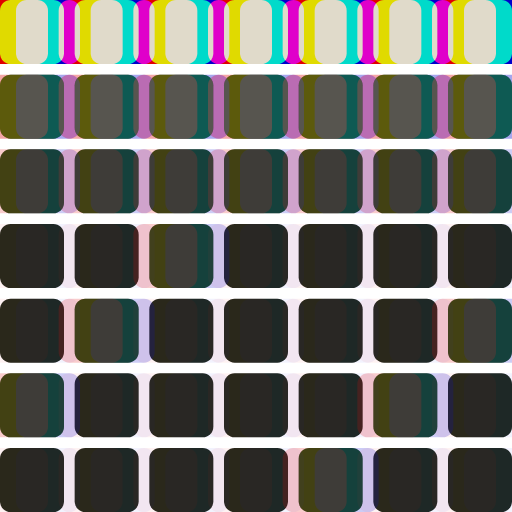
t = 0.00 s
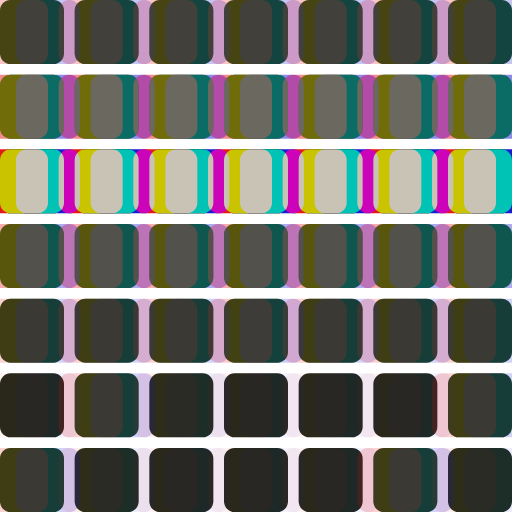
t = 0.17 s
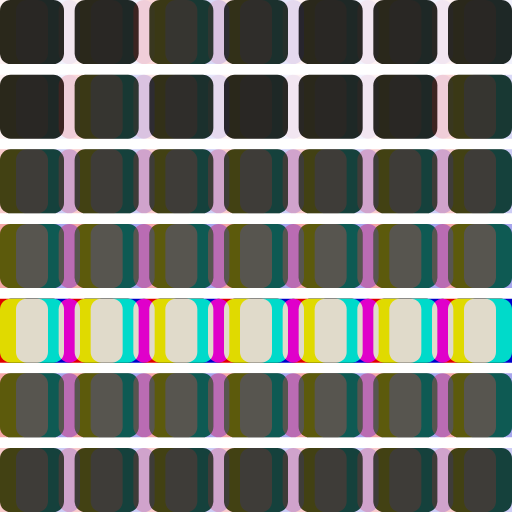
t = 0.33 s
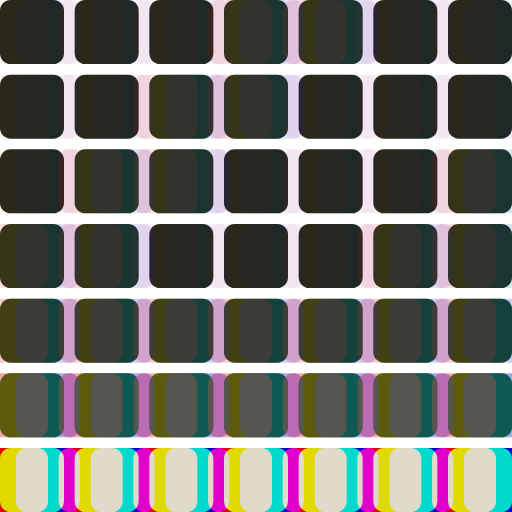
t = 0.50 s
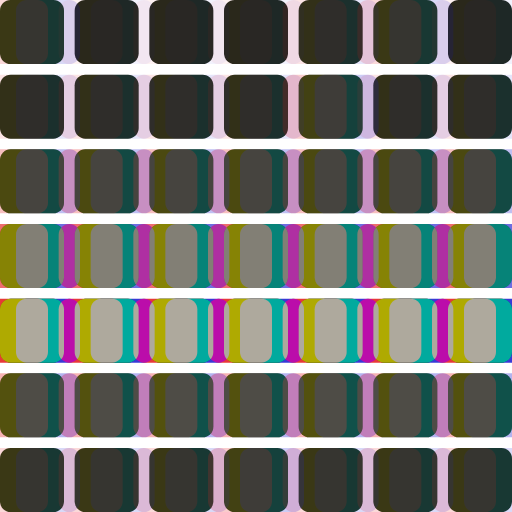
t = 0.67 s
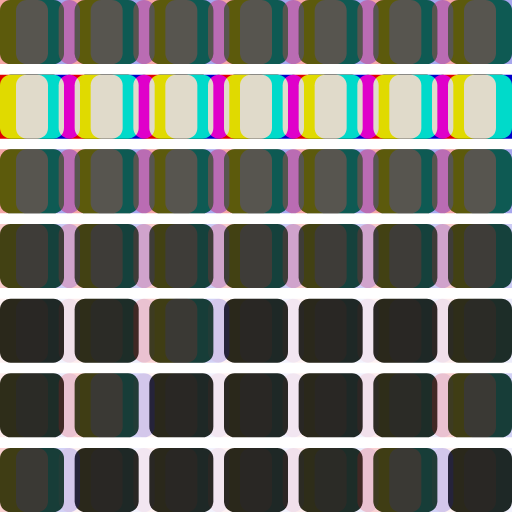
t = 0.83 s

The animated SVG that drew these frames (rendered in a browser with its animation timeline set to each time). Animation: 49 SMIL elements (animate=49); one cycle of 1.00 s, repeats indefinitely.

<?xml version="1.0" encoding="UTF-8"?>
<svg xmlns="http://www.w3.org/2000/svg" xmlns:xlink="http://www.w3.org/1999/xlink" width="96" height="96" viewBox="0 0 96 96">
  <defs>
    <filter id="chromatic" x="-10%" y="-10%" width="120%" height="120%" color-interpolation-filters="sRGB">
      <feColorMatrix in="SourceGraphic" type="matrix" result="redOnly"
        values="1 0 0 0 0  0 0 0 0 0  0 0 0 0 0  0 0 0 1 0"/>
      <feOffset in="redOnly" dx="-3" dy="0" result="redShift"/>
      <feColorMatrix in="SourceGraphic" type="matrix" result="greenOnly"
        values="0 0 0 0 0  0 1 0 0 0  0 0 0 0 0  0 0 0 1 0"/>
      <feColorMatrix in="SourceGraphic" type="matrix" result="blueOnly"
        values="0 0 0 0 0  0 0 0 0 0  0 0 1 0 0  0 0 0 1 0"/>
      <feOffset in="blueOnly" dx="3" dy="0" result="blueShift"/>
      <feBlend in="redShift" in2="greenOnly" mode="screen" result="rg"/>
      <feBlend in="rg" in2="blueShift" mode="screen"/>
    </filter>
  </defs>
  <!-- Off cells -->
  <g>
  <rect x="0" y="0" width="12" height="12" rx="2" fill="#22211E"/>
  <rect x="14" y="0" width="12" height="12" rx="2" fill="#22211E"/>
  <rect x="28" y="0" width="12" height="12" rx="2" fill="#22211E"/>
  <rect x="42" y="0" width="12" height="12" rx="2" fill="#22211E"/>
  <rect x="56" y="0" width="12" height="12" rx="2" fill="#22211E"/>
  <rect x="70" y="0" width="12" height="12" rx="2" fill="#22211E"/>
  <rect x="84" y="0" width="12" height="12" rx="2" fill="#22211E"/>
  <rect x="0" y="14" width="12" height="12" rx="2" fill="#22211E"/>
  <rect x="14" y="14" width="12" height="12" rx="2" fill="#22211E"/>
  <rect x="28" y="14" width="12" height="12" rx="2" fill="#22211E"/>
  <rect x="42" y="14" width="12" height="12" rx="2" fill="#22211E"/>
  <rect x="56" y="14" width="12" height="12" rx="2" fill="#22211E"/>
  <rect x="70" y="14" width="12" height="12" rx="2" fill="#22211E"/>
  <rect x="84" y="14" width="12" height="12" rx="2" fill="#22211E"/>
  <rect x="0" y="28" width="12" height="12" rx="2" fill="#22211E"/>
  <rect x="14" y="28" width="12" height="12" rx="2" fill="#22211E"/>
  <rect x="28" y="28" width="12" height="12" rx="2" fill="#22211E"/>
  <rect x="42" y="28" width="12" height="12" rx="2" fill="#22211E"/>
  <rect x="56" y="28" width="12" height="12" rx="2" fill="#22211E"/>
  <rect x="70" y="28" width="12" height="12" rx="2" fill="#22211E"/>
  <rect x="84" y="28" width="12" height="12" rx="2" fill="#22211E"/>
  <rect x="0" y="42" width="12" height="12" rx="2" fill="#22211E"/>
  <rect x="14" y="42" width="12" height="12" rx="2" fill="#22211E"/>
  <rect x="28" y="42" width="12" height="12" rx="2" fill="#22211E"/>
  <rect x="42" y="42" width="12" height="12" rx="2" fill="#22211E"/>
  <rect x="56" y="42" width="12" height="12" rx="2" fill="#22211E"/>
  <rect x="70" y="42" width="12" height="12" rx="2" fill="#22211E"/>
  <rect x="84" y="42" width="12" height="12" rx="2" fill="#22211E"/>
  <rect x="0" y="56" width="12" height="12" rx="2" fill="#22211E"/>
  <rect x="14" y="56" width="12" height="12" rx="2" fill="#22211E"/>
  <rect x="28" y="56" width="12" height="12" rx="2" fill="#22211E"/>
  <rect x="42" y="56" width="12" height="12" rx="2" fill="#22211E"/>
  <rect x="56" y="56" width="12" height="12" rx="2" fill="#22211E"/>
  <rect x="70" y="56" width="12" height="12" rx="2" fill="#22211E"/>
  <rect x="84" y="56" width="12" height="12" rx="2" fill="#22211E"/>
  <rect x="0" y="70" width="12" height="12" rx="2" fill="#22211E"/>
  <rect x="14" y="70" width="12" height="12" rx="2" fill="#22211E"/>
  <rect x="28" y="70" width="12" height="12" rx="2" fill="#22211E"/>
  <rect x="42" y="70" width="12" height="12" rx="2" fill="#22211E"/>
  <rect x="56" y="70" width="12" height="12" rx="2" fill="#22211E"/>
  <rect x="70" y="70" width="12" height="12" rx="2" fill="#22211E"/>
  <rect x="84" y="70" width="12" height="12" rx="2" fill="#22211E"/>
  <rect x="0" y="84" width="12" height="12" rx="2" fill="#22211E"/>
  <rect x="14" y="84" width="12" height="12" rx="2" fill="#22211E"/>
  <rect x="28" y="84" width="12" height="12" rx="2" fill="#22211E"/>
  <rect x="42" y="84" width="12" height="12" rx="2" fill="#22211E"/>
  <rect x="56" y="84" width="12" height="12" rx="2" fill="#22211E"/>
  <rect x="70" y="84" width="12" height="12" rx="2" fill="#22211E"/>
  <rect x="84" y="84" width="12" height="12" rx="2" fill="#22211E"/>
  </g>
  <!-- On cells with animation -->
  <g filter="url(#chromatic)">
  <rect x="0" y="0" width="12" height="12" rx="2" fill="#E0DACA">
    <animate attributeName="opacity" values="1.000;1.000;0.350;0.350;0.200;0.200;0.050;0.050;0.050;0.050;0.200;0.050;0.050;0.050;0.050;0.200;0.050;0.050;0.200;0.350;0.350;1.000;1.000;0.350" dur="1.000s" repeatCount="indefinite"/>
  </rect>
  <rect x="14" y="0" width="12" height="12" rx="2" fill="#E0DACA">
    <animate attributeName="opacity" values="1.000;1.000;0.350;0.350;0.200;0.200;0.050;0.050;0.050;0.200;0.050;0.050;0.050;0.050;0.200;0.050;0.050;0.050;0.200;0.350;0.350;1.000;1.000;0.350" dur="1.000s" repeatCount="indefinite"/>
  </rect>
  <rect x="28" y="0" width="12" height="12" rx="2" fill="#E0DACA">
    <animate attributeName="opacity" values="1.000;1.000;0.350;0.350;0.200;0.200;0.050;0.050;0.200;0.050;0.050;0.050;0.050;0.200;0.050;0.050;0.050;0.050;0.200;0.350;0.350;1.000;1.000;0.350" dur="1.000s" repeatCount="indefinite"/>
  </rect>
  <rect x="42" y="0" width="12" height="12" rx="2" fill="#E0DACA">
    <animate attributeName="opacity" values="1.000;1.000;0.350;0.350;0.200;0.200;0.050;0.200;0.050;0.050;0.050;0.050;0.200;0.050;0.050;0.050;0.050;0.200;0.200;0.350;0.350;1.000;1.000;0.350" dur="1.000s" repeatCount="indefinite"/>
  </rect>
  <rect x="56" y="0" width="12" height="12" rx="2" fill="#E0DACA">
    <animate attributeName="opacity" values="1.000;1.000;0.350;0.350;0.200;0.200;0.200;0.050;0.050;0.050;0.050;0.200;0.050;0.050;0.050;0.050;0.200;0.050;0.200;0.350;0.350;1.000;1.000;0.350" dur="1.000s" repeatCount="indefinite"/>
  </rect>
  <rect x="70" y="0" width="12" height="12" rx="2" fill="#E0DACA">
    <animate attributeName="opacity" values="1.000;1.000;0.350;0.350;0.200;0.200;0.050;0.050;0.050;0.050;0.200;0.050;0.050;0.050;0.050;0.200;0.050;0.050;0.200;0.350;0.350;1.000;1.000;0.350" dur="1.000s" repeatCount="indefinite"/>
  </rect>
  <rect x="84" y="0" width="12" height="12" rx="2" fill="#E0DACA">
    <animate attributeName="opacity" values="1.000;1.000;0.350;0.350;0.200;0.200;0.050;0.050;0.050;0.200;0.050;0.050;0.050;0.050;0.200;0.050;0.050;0.050;0.200;0.350;0.350;1.000;1.000;0.350" dur="1.000s" repeatCount="indefinite"/>
  </rect>
  <rect x="0" y="14" width="12" height="12" rx="2" fill="#E0DACA">
    <animate attributeName="opacity" values="0.350;0.350;1.000;1.000;0.350;0.350;0.200;0.050;0.050;0.200;0.050;0.050;0.050;0.050;0.200;0.050;0.200;0.200;0.350;1.000;1.000;0.350;0.350;0.200" dur="1.000s" repeatCount="indefinite"/>
  </rect>
  <rect x="14" y="14" width="12" height="12" rx="2" fill="#E0DACA">
    <animate attributeName="opacity" values="0.350;0.350;1.000;1.000;0.350;0.350;0.200;0.050;0.200;0.050;0.050;0.050;0.050;0.200;0.050;0.050;0.200;0.200;0.350;1.000;1.000;0.350;0.350;0.200" dur="1.000s" repeatCount="indefinite"/>
  </rect>
  <rect x="28" y="14" width="12" height="12" rx="2" fill="#E0DACA">
    <animate attributeName="opacity" values="0.350;0.350;1.000;1.000;0.350;0.350;0.200;0.200;0.050;0.050;0.050;0.050;0.200;0.050;0.050;0.050;0.200;0.200;0.350;1.000;1.000;0.350;0.350;0.200" dur="1.000s" repeatCount="indefinite"/>
  </rect>
  <rect x="42" y="14" width="12" height="12" rx="2" fill="#E0DACA">
    <animate attributeName="opacity" values="0.350;0.350;1.000;1.000;0.350;0.350;0.200;0.050;0.050;0.050;0.050;0.200;0.050;0.050;0.050;0.050;0.200;0.200;0.350;1.000;1.000;0.350;0.350;0.200" dur="1.000s" repeatCount="indefinite"/>
  </rect>
  <rect x="56" y="14" width="12" height="12" rx="2" fill="#E0DACA">
    <animate attributeName="opacity" values="0.350;0.350;1.000;1.000;0.350;0.350;0.200;0.050;0.050;0.050;0.200;0.050;0.050;0.050;0.050;0.200;0.200;0.200;0.350;1.000;1.000;0.350;0.350;0.200" dur="1.000s" repeatCount="indefinite"/>
  </rect>
  <rect x="70" y="14" width="12" height="12" rx="2" fill="#E0DACA">
    <animate attributeName="opacity" values="0.350;0.350;1.000;1.000;0.350;0.350;0.200;0.050;0.050;0.200;0.050;0.050;0.050;0.050;0.200;0.050;0.200;0.200;0.350;1.000;1.000;0.350;0.350;0.200" dur="1.000s" repeatCount="indefinite"/>
  </rect>
  <rect x="84" y="14" width="12" height="12" rx="2" fill="#E0DACA">
    <animate attributeName="opacity" values="0.350;0.350;1.000;1.000;0.350;0.350;0.200;0.050;0.200;0.050;0.050;0.050;0.050;0.200;0.050;0.050;0.200;0.200;0.350;1.000;1.000;0.350;0.350;0.200" dur="1.000s" repeatCount="indefinite"/>
  </rect>
  <rect x="0" y="28" width="12" height="12" rx="2" fill="#E0DACA">
    <animate attributeName="opacity" values="0.200;0.200;0.350;0.350;1.000;1.000;0.350;0.200;0.200;0.050;0.050;0.050;0.050;0.200;0.200;0.200;0.350;0.350;1.000;0.350;0.350;0.200;0.200;0.200" dur="1.000s" repeatCount="indefinite"/>
  </rect>
  <rect x="14" y="28" width="12" height="12" rx="2" fill="#E0DACA">
    <animate attributeName="opacity" values="0.200;0.200;0.350;0.350;1.000;1.000;0.350;0.200;0.200;0.050;0.050;0.050;0.200;0.050;0.200;0.200;0.350;0.350;1.000;0.350;0.350;0.200;0.200;0.050" dur="1.000s" repeatCount="indefinite"/>
  </rect>
  <rect x="28" y="28" width="12" height="12" rx="2" fill="#E0DACA">
    <animate attributeName="opacity" values="0.200;0.200;0.350;0.350;1.000;1.000;0.350;0.200;0.200;0.050;0.050;0.200;0.050;0.050;0.200;0.200;0.350;0.350;1.000;0.350;0.350;0.200;0.200;0.050" dur="1.000s" repeatCount="indefinite"/>
  </rect>
  <rect x="42" y="28" width="12" height="12" rx="2" fill="#E0DACA">
    <animate attributeName="opacity" values="0.200;0.200;0.350;0.350;1.000;1.000;0.350;0.200;0.200;0.050;0.200;0.050;0.050;0.050;0.200;0.200;0.350;0.350;1.000;0.350;0.350;0.200;0.200;0.050" dur="1.000s" repeatCount="indefinite"/>
  </rect>
  <rect x="56" y="28" width="12" height="12" rx="2" fill="#E0DACA">
    <animate attributeName="opacity" values="0.200;0.200;0.350;0.350;1.000;1.000;0.350;0.200;0.200;0.200;0.050;0.050;0.050;0.050;0.200;0.200;0.350;0.350;1.000;0.350;0.350;0.200;0.200;0.050" dur="1.000s" repeatCount="indefinite"/>
  </rect>
  <rect x="70" y="28" width="12" height="12" rx="2" fill="#E0DACA">
    <animate attributeName="opacity" values="0.200;0.200;0.350;0.350;1.000;1.000;0.350;0.200;0.200;0.050;0.050;0.050;0.050;0.200;0.200;0.200;0.350;0.350;1.000;0.350;0.350;0.200;0.200;0.200" dur="1.000s" repeatCount="indefinite"/>
  </rect>
  <rect x="84" y="28" width="12" height="12" rx="2" fill="#E0DACA">
    <animate attributeName="opacity" values="0.200;0.200;0.350;0.350;1.000;1.000;0.350;0.200;0.200;0.050;0.050;0.050;0.200;0.050;0.200;0.200;0.350;0.350;1.000;0.350;0.350;0.200;0.200;0.050" dur="1.000s" repeatCount="indefinite"/>
  </rect>
  <rect x="0" y="42" width="12" height="12" rx="2" fill="#E0DACA">
    <animate attributeName="opacity" values="0.050;0.050;0.200;0.200;0.350;0.350;1.000;0.350;0.350;0.200;0.200;0.050;0.200;0.200;0.350;0.350;1.000;1.000;0.350;0.200;0.200;0.050;0.200;0.050" dur="1.000s" repeatCount="indefinite"/>
  </rect>
  <rect x="14" y="42" width="12" height="12" rx="2" fill="#E0DACA">
    <animate attributeName="opacity" values="0.050;0.200;0.200;0.200;0.350;0.350;1.000;0.350;0.350;0.200;0.200;0.200;0.050;0.200;0.350;0.350;1.000;1.000;0.350;0.200;0.200;0.200;0.050;0.050" dur="1.000s" repeatCount="indefinite"/>
  </rect>
  <rect x="28" y="42" width="12" height="12" rx="2" fill="#E0DACA">
    <animate attributeName="opacity" values="0.200;0.050;0.200;0.200;0.350;0.350;1.000;0.350;0.350;0.200;0.200;0.050;0.050;0.200;0.350;0.350;1.000;1.000;0.350;0.200;0.200;0.050;0.050;0.050" dur="1.000s" repeatCount="indefinite"/>
  </rect>
  <rect x="42" y="42" width="12" height="12" rx="2" fill="#E0DACA">
    <animate attributeName="opacity" values="0.050;0.050;0.200;0.200;0.350;0.350;1.000;0.350;0.350;0.200;0.200;0.050;0.050;0.200;0.350;0.350;1.000;1.000;0.350;0.200;0.200;0.050;0.050;0.050" dur="1.000s" repeatCount="indefinite"/>
  </rect>
  <rect x="56" y="42" width="12" height="12" rx="2" fill="#E0DACA">
    <animate attributeName="opacity" values="0.050;0.050;0.200;0.200;0.350;0.350;1.000;0.350;0.350;0.200;0.200;0.050;0.050;0.200;0.350;0.350;1.000;1.000;0.350;0.200;0.200;0.050;0.050;0.200" dur="1.000s" repeatCount="indefinite"/>
  </rect>
  <rect x="70" y="42" width="12" height="12" rx="2" fill="#E0DACA">
    <animate attributeName="opacity" values="0.050;0.050;0.200;0.200;0.350;0.350;1.000;0.350;0.350;0.200;0.200;0.050;0.200;0.200;0.350;0.350;1.000;1.000;0.350;0.200;0.200;0.050;0.200;0.050" dur="1.000s" repeatCount="indefinite"/>
  </rect>
  <rect x="84" y="42" width="12" height="12" rx="2" fill="#E0DACA">
    <animate attributeName="opacity" values="0.050;0.200;0.200;0.200;0.350;0.350;1.000;0.350;0.350;0.200;0.200;0.200;0.050;0.200;0.350;0.350;1.000;1.000;0.350;0.200;0.200;0.200;0.050;0.050" dur="1.000s" repeatCount="indefinite"/>
  </rect>
  <rect x="0" y="56" width="12" height="12" rx="2" fill="#E0DACA">
    <animate attributeName="opacity" values="0.050;0.200;0.050;0.050;0.200;0.200;0.350;1.000;1.000;0.350;0.350;0.200;0.200;0.350;1.000;1.000;0.350;0.350;0.200;0.050;0.050;0.200;0.050;0.050" dur="1.000s" repeatCount="indefinite"/>
  </rect>
  <rect x="14" y="56" width="12" height="12" rx="2" fill="#E0DACA">
    <animate attributeName="opacity" values="0.200;0.050;0.050;0.050;0.200;0.200;0.350;1.000;1.000;0.350;0.350;0.200;0.200;0.350;1.000;1.000;0.350;0.350;0.200;0.050;0.200;0.050;0.050;0.050" dur="1.000s" repeatCount="indefinite"/>
  </rect>
  <rect x="28" y="56" width="12" height="12" rx="2" fill="#E0DACA">
    <animate attributeName="opacity" values="0.050;0.050;0.050;0.050;0.200;0.200;0.350;1.000;1.000;0.350;0.350;0.200;0.200;0.350;1.000;1.000;0.350;0.350;0.200;0.200;0.050;0.050;0.050;0.050" dur="1.000s" repeatCount="indefinite"/>
  </rect>
  <rect x="42" y="56" width="12" height="12" rx="2" fill="#E0DACA">
    <animate attributeName="opacity" values="0.050;0.050;0.050;0.200;0.200;0.200;0.350;1.000;1.000;0.350;0.350;0.200;0.200;0.350;1.000;1.000;0.350;0.350;0.200;0.050;0.050;0.050;0.050;0.200" dur="1.000s" repeatCount="indefinite"/>
  </rect>
  <rect x="56" y="56" width="12" height="12" rx="2" fill="#E0DACA">
    <animate attributeName="opacity" values="0.050;0.050;0.200;0.050;0.200;0.200;0.350;1.000;1.000;0.350;0.350;0.200;0.200;0.350;1.000;1.000;0.350;0.350;0.200;0.050;0.050;0.050;0.200;0.050" dur="1.000s" repeatCount="indefinite"/>
  </rect>
  <rect x="70" y="56" width="12" height="12" rx="2" fill="#E0DACA">
    <animate attributeName="opacity" values="0.050;0.200;0.050;0.050;0.200;0.200;0.350;1.000;1.000;0.350;0.350;0.200;0.200;0.350;1.000;1.000;0.350;0.350;0.200;0.050;0.050;0.200;0.050;0.050" dur="1.000s" repeatCount="indefinite"/>
  </rect>
  <rect x="84" y="56" width="12" height="12" rx="2" fill="#E0DACA">
    <animate attributeName="opacity" values="0.200;0.050;0.050;0.050;0.200;0.200;0.350;1.000;1.000;0.350;0.350;0.200;0.200;0.350;1.000;1.000;0.350;0.350;0.200;0.050;0.200;0.050;0.050;0.050" dur="1.000s" repeatCount="indefinite"/>
  </rect>
  <rect x="0" y="70" width="12" height="12" rx="2" fill="#E0DACA">
    <animate attributeName="opacity" values="0.200;0.050;0.050;0.050;0.050;0.200;0.200;0.350;0.350;1.000;1.000;0.350;0.350;1.000;0.350;0.350;0.200;0.200;0.050;0.050;0.200;0.050;0.050;0.050" dur="1.000s" repeatCount="indefinite"/>
  </rect>
  <rect x="14" y="70" width="12" height="12" rx="2" fill="#E0DACA">
    <animate attributeName="opacity" values="0.050;0.050;0.050;0.050;0.200;0.050;0.200;0.350;0.350;1.000;1.000;0.350;0.350;1.000;0.350;0.350;0.200;0.200;0.050;0.200;0.050;0.050;0.050;0.050" dur="1.000s" repeatCount="indefinite"/>
  </rect>
  <rect x="28" y="70" width="12" height="12" rx="2" fill="#E0DACA">
    <animate attributeName="opacity" values="0.050;0.050;0.050;0.200;0.050;0.050;0.200;0.350;0.350;1.000;1.000;0.350;0.350;1.000;0.350;0.350;0.200;0.200;0.200;0.050;0.050;0.050;0.050;0.200" dur="1.000s" repeatCount="indefinite"/>
  </rect>
  <rect x="42" y="70" width="12" height="12" rx="2" fill="#E0DACA">
    <animate attributeName="opacity" values="0.050;0.050;0.200;0.050;0.050;0.050;0.200;0.350;0.350;1.000;1.000;0.350;0.350;1.000;0.350;0.350;0.200;0.200;0.050;0.050;0.050;0.050;0.200;0.050" dur="1.000s" repeatCount="indefinite"/>
  </rect>
  <rect x="56" y="70" width="12" height="12" rx="2" fill="#E0DACA">
    <animate attributeName="opacity" values="0.050;0.200;0.050;0.050;0.050;0.050;0.200;0.350;0.350;1.000;1.000;0.350;0.350;1.000;0.350;0.350;0.200;0.200;0.050;0.050;0.050;0.200;0.050;0.050" dur="1.000s" repeatCount="indefinite"/>
  </rect>
  <rect x="70" y="70" width="12" height="12" rx="2" fill="#E0DACA">
    <animate attributeName="opacity" values="0.200;0.050;0.050;0.050;0.050;0.200;0.200;0.350;0.350;1.000;1.000;0.350;0.350;1.000;0.350;0.350;0.200;0.200;0.050;0.050;0.200;0.050;0.050;0.050" dur="1.000s" repeatCount="indefinite"/>
  </rect>
  <rect x="84" y="70" width="12" height="12" rx="2" fill="#E0DACA">
    <animate attributeName="opacity" values="0.050;0.050;0.050;0.050;0.200;0.050;0.200;0.350;0.350;1.000;1.000;0.350;0.350;1.000;0.350;0.350;0.200;0.200;0.050;0.200;0.050;0.050;0.050;0.050" dur="1.000s" repeatCount="indefinite"/>
  </rect>
  <rect x="0" y="84" width="12" height="12" rx="2" fill="#E0DACA">
    <animate attributeName="opacity" values="0.050;0.050;0.050;0.050;0.200;0.050;0.050;0.200;0.200;0.350;0.350;1.000;1.000;0.350;0.200;0.200;0.050;0.050;0.050;0.200;0.050;0.050;0.050;0.050" dur="1.000s" repeatCount="indefinite"/>
  </rect>
  <rect x="14" y="84" width="12" height="12" rx="2" fill="#E0DACA">
    <animate attributeName="opacity" values="0.050;0.050;0.050;0.200;0.050;0.050;0.050;0.200;0.200;0.350;0.350;1.000;1.000;0.350;0.200;0.200;0.050;0.050;0.200;0.050;0.050;0.050;0.050;0.200" dur="1.000s" repeatCount="indefinite"/>
  </rect>
  <rect x="28" y="84" width="12" height="12" rx="2" fill="#E0DACA">
    <animate attributeName="opacity" values="0.050;0.050;0.200;0.050;0.050;0.050;0.050;0.200;0.200;0.350;0.350;1.000;1.000;0.350;0.200;0.200;0.050;0.200;0.050;0.050;0.050;0.050;0.200;0.050" dur="1.000s" repeatCount="indefinite"/>
  </rect>
  <rect x="42" y="84" width="12" height="12" rx="2" fill="#E0DACA">
    <animate attributeName="opacity" values="0.050;0.200;0.050;0.050;0.050;0.050;0.200;0.200;0.200;0.350;0.350;1.000;1.000;0.350;0.200;0.200;0.200;0.050;0.050;0.050;0.050;0.200;0.050;0.050" dur="1.000s" repeatCount="indefinite"/>
  </rect>
  <rect x="56" y="84" width="12" height="12" rx="2" fill="#E0DACA">
    <animate attributeName="opacity" values="0.200;0.050;0.050;0.050;0.050;0.200;0.050;0.200;0.200;0.350;0.350;1.000;1.000;0.350;0.200;0.200;0.050;0.050;0.050;0.050;0.200;0.050;0.050;0.050" dur="1.000s" repeatCount="indefinite"/>
  </rect>
  <rect x="70" y="84" width="12" height="12" rx="2" fill="#E0DACA">
    <animate attributeName="opacity" values="0.050;0.050;0.050;0.050;0.200;0.050;0.050;0.200;0.200;0.350;0.350;1.000;1.000;0.350;0.200;0.200;0.050;0.050;0.050;0.200;0.050;0.050;0.050;0.050" dur="1.000s" repeatCount="indefinite"/>
  </rect>
  <rect x="84" y="84" width="12" height="12" rx="2" fill="#E0DACA">
    <animate attributeName="opacity" values="0.050;0.050;0.050;0.200;0.050;0.050;0.050;0.200;0.200;0.350;0.350;1.000;1.000;0.350;0.200;0.200;0.050;0.050;0.200;0.050;0.050;0.050;0.050;0.200" dur="1.000s" repeatCount="indefinite"/>
  </rect>
  </g>
</svg>
